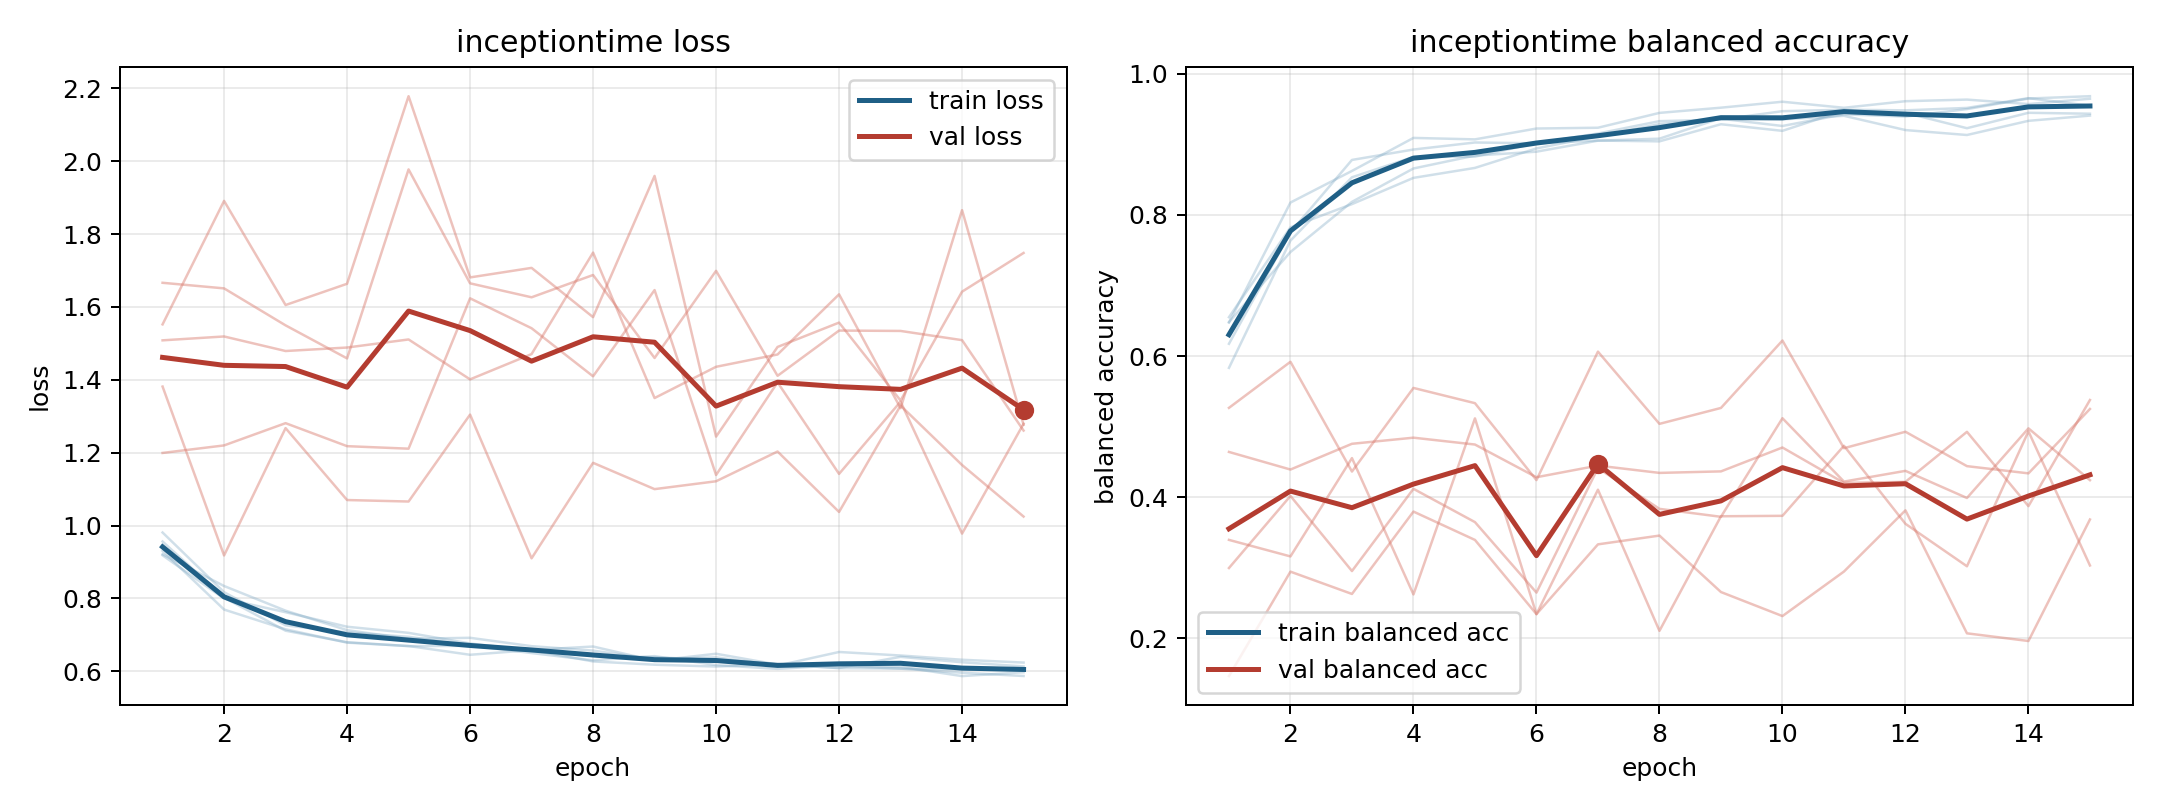

Values plotted in this chart, from the file beside it:
model, fold, epoch, train_loss, train_balanced_accuracy, val_loss, val_balanced_accuracy
inceptiontime, 1, 1, 0.9184, 0.655, 1.666, 0.1461
inceptiontime, 1, 2, 0.7995, 0.7825, 1.651, 0.2942
inceptiontime, 1, 3, 0.7622, 0.8154, 1.549, 0.2626
inceptiontime, 1, 4, 0.7224, 0.8526, 1.459, 0.3794
inceptiontime, 1, 5, 0.7056, 0.8667, 1.977, 0.3392
inceptiontime, 1, 6, 0.6764, 0.8943, 1.665, 0.234
inceptiontime, 1, 7, 0.657, 0.9117, 1.626, 0.3329
inceptiontime, 1, 8, 0.642, 0.9289, 1.688, 0.3454
inceptiontime, 1, 9, 0.6386, 0.9364, 1.46, 0.2653
inceptiontime, 1, 10, 0.6314, 0.9262, 1.699, 0.2312
inceptiontime, 1, 11, 0.6204, 0.9427, 1.411, 0.2944
inceptiontime, 1, 12, 0.6152, 0.9395, 1.535, 0.3811
inceptiontime, 1, 13, 0.6073, 0.9501, 1.534, 0.2068
inceptiontime, 1, 14, 0.5962, 0.9651, 1.509, 0.1959
inceptiontime, 1, 15, 0.5872, 0.9684, 1.261, 0.3682
inceptiontime, 2, 1, 0.9563, 0.6173, 1.552, 0.3392
inceptiontime, 2, 2, 0.8022, 0.7755, 1.891, 0.3158
inceptiontime, 2, 3, 0.7115, 0.878, 1.605, 0.4552
inceptiontime, 2, 4, 0.6799, 0.8928, 1.664, 0.2619
inceptiontime, 2, 5, 0.6691, 0.9028, 2.178, 0.5116
inceptiontime, 2, 6, 0.6699, 0.9016, 1.681, 0.2339
inceptiontime, 2, 7, 0.6587, 0.9055, 1.707, 0.4104
inceptiontime, 2, 8, 0.6681, 0.9044, 1.572, 0.2103
inceptiontime, 2, 9, 0.6291, 0.9287, 1.96, 0.3728
inceptiontime, 2, 10, 0.6482, 0.9193, 1.244, 0.3734
inceptiontime, 2, 11, 0.6184, 0.9481, 1.49, 0.4727
inceptiontime, 2, 12, 0.6091, 0.9449, 1.557, 0.3621
inceptiontime, 2, 13, 0.6397, 0.923, 1.343, 0.3018
inceptiontime, 2, 14, 0.6249, 0.9449, 1.642, 0.4932
inceptiontime, 2, 15, 0.6134, 0.9436, 1.748, 0.303
inceptiontime, 3, 1, 0.9306, 0.6475, 1.508, 0.464
inceptiontime, 3, 2, 0.7695, 0.8176, 1.519, 0.439
inceptiontime, 3, 3, 0.7153, 0.8625, 1.479, 0.4755
inceptiontime, 3, 4, 0.6787, 0.9093, 1.489, 0.4842
inceptiontime, 3, 5, 0.6695, 0.9072, 1.511, 0.4745
inceptiontime, 3, 6, 0.6454, 0.9226, 1.401, 0.4281
inceptiontime, 3, 7, 0.6584, 0.9237, 1.471, 0.4446
inceptiontime, 3, 8, 0.6271, 0.9447, 1.749, 0.4342
inceptiontime, 3, 9, 0.6182, 0.9521, 1.35, 0.4364
inceptiontime, 3, 10, 0.6131, 0.9606, 1.436, 0.4702
inceptiontime, 3, 11, 0.6198, 0.952, 1.47, 0.4201
inceptiontime, 3, 12, 0.6087, 0.9613, 1.635, 0.4215
inceptiontime, 3, 13, 0.6075, 0.9636, 1.322, 0.4925
inceptiontime, 3, 14, 0.6047, 0.9572, 1.866, 0.3871
inceptiontime, 3, 15, 0.6036, 0.9648, 1.277, 0.5376
inceptiontime, 4, 1, 0.9215, 0.6481, 1.199, 0.2994
inceptiontime, 4, 2, 0.8341, 0.7475, 1.22, 0.4016
inceptiontime, 4, 3, 0.7665, 0.8186, 1.281, 0.2951
inceptiontime, 4, 4, 0.713, 0.8659, 1.218, 0.4117
inceptiontime, 4, 5, 0.6893, 0.8842, 1.211, 0.3644
inceptiontime, 4, 6, 0.692, 0.8897, 1.624, 0.2645
inceptiontime, 4, 7, 0.6691, 0.9054, 1.542, 0.4411
inceptiontime, 4, 8, 0.6569, 0.9082, 1.41, 0.3832
inceptiontime, 4, 9, 0.6324, 0.9374, 1.646, 0.372
inceptiontime, 4, 10, 0.6384, 0.9356, 1.139, 0.5118
inceptiontime, 4, 11, 0.6158, 0.9406, 1.393, 0.4219
inceptiontime, 4, 12, 0.6531, 0.9204, 1.142, 0.4371
inceptiontime, 4, 13, 0.6434, 0.9134, 1.34, 0.3987
inceptiontime, 4, 14, 0.6318, 0.9335, 0.9779, 0.4974
inceptiontime, 4, 15, 0.624, 0.9409, 1.279, 0.4239
... 15 more rows
